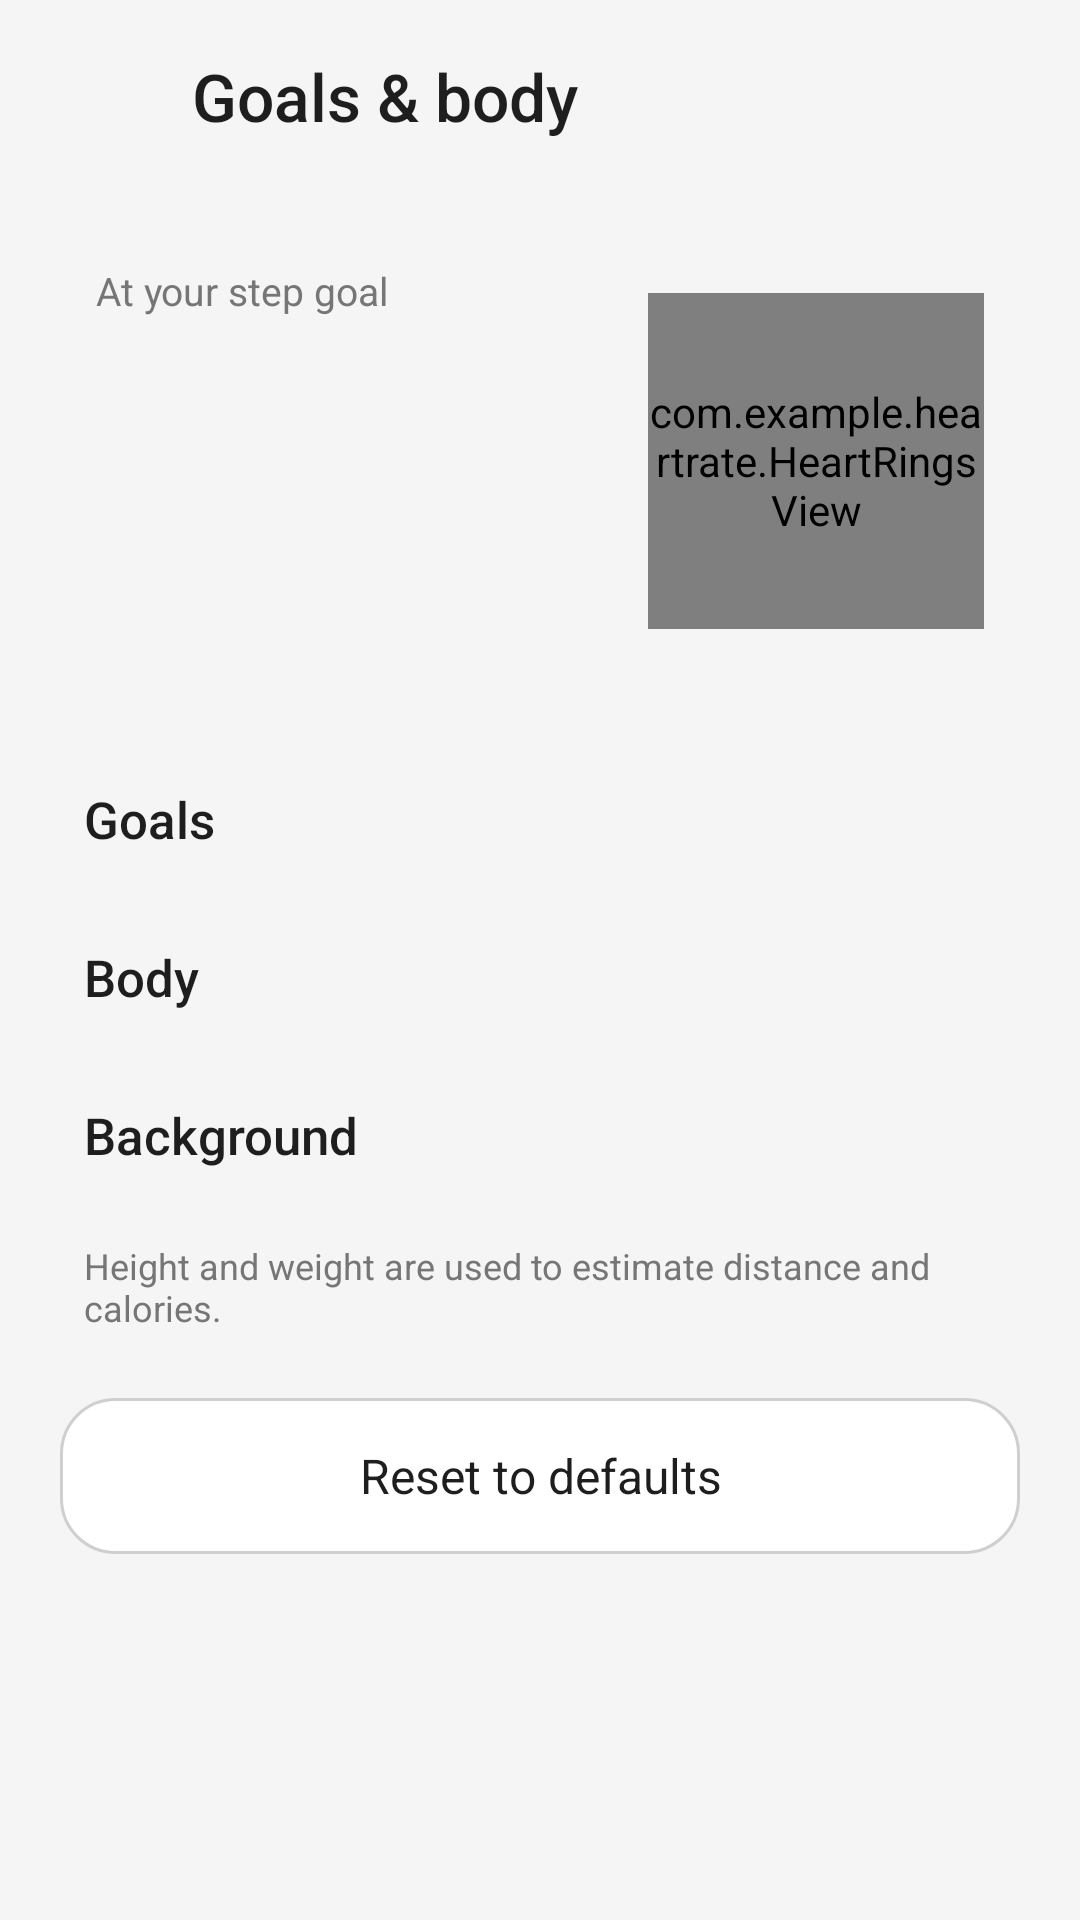

Here is an Android app screen rendered from its layout file. Give the layout XML and the strings, colors and styles it references.
<!-- AndroidManifest.xml: application theme Theme.HeartRate -->
<!-- res/layout/activity_settings.xml -->
<?xml version="1.0" encoding="utf-8"?>
<LinearLayout xmlns:android="http://schemas.android.com/apk/res/android"
    android:layout_width="match_parent"
    android:layout_height="match_parent"
    android:background="@color/bg_main"
    android:orientation="vertical">

    <LinearLayout
        android:layout_width="match_parent"
        android:layout_height="64dp"
        android:gravity="center_vertical"
        android:orientation="horizontal"
        android:paddingStart="8dp"
        android:paddingEnd="8dp">

        <ImageButton
            android:id="@+id/backButton"
            android:layout_width="48dp"
            android:layout_height="48dp"
            android:background="?attr/selectableItemBackgroundBorderless"
            android:contentDescription="@string/back"
            android:src="@drawable/ic_arrow_back"
            android:tint="@color/text_primary" />

        <TextView
            android:layout_width="0dp"
            android:layout_height="wrap_content"
            android:layout_weight="1"
            android:fontFamily="sans-serif-medium"
            android:paddingStart="8dp"
            android:paddingEnd="8dp"
            android:text="@string/settings_title"
            android:textColor="@color/text_primary"
            android:textSize="22sp" />
    </LinearLayout>

    <ScrollView
        android:layout_width="match_parent"
        android:layout_height="0dp"
        android:layout_weight="1"
        android:fillViewport="true">

        <LinearLayout
            android:layout_width="match_parent"
            android:layout_height="wrap_content"
            android:orientation="vertical"
            android:paddingBottom="28dp">

            
            <LinearLayout
                android:layout_width="match_parent"
                android:layout_height="wrap_content"
                android:layout_marginStart="12dp"
                android:layout_marginTop="4dp"
                android:layout_marginEnd="12dp"
                android:background="@drawable/bg_card_single"
                android:gravity="center_vertical"
                android:orientation="horizontal"
                android:padding="20dp">

                <LinearLayout
                    android:layout_width="0dp"
                    android:layout_height="wrap_content"
                    android:layout_weight="1"
                    android:orientation="vertical">

                    <TextView
                        android:layout_width="wrap_content"
                        android:layout_height="wrap_content"
                        android:text="@string/estimate_title"
                        android:textColor="@color/text_secondary"
                        android:textSize="13sp" />

                    <TextView
                        android:id="@+id/estimateSteps"
                        android:layout_width="wrap_content"
                        android:layout_height="wrap_content"
                        android:layout_marginTop="4dp"
                        android:fontFamily="sans-serif-medium"
                        android:textColor="@color/text_primary"
                        android:textSize="26sp" />

                    <TextView
                        android:id="@+id/estimateKm"
                        android:layout_width="wrap_content"
                        android:layout_height="wrap_content"
                        android:layout_marginTop="10dp"
                        android:textColor="@color/text_primary"
                        android:textSize="15sp" />

                    <TextView
                        android:id="@+id/estimateKcal"
                        android:layout_width="wrap_content"
                        android:layout_height="wrap_content"
                        android:layout_marginTop="2dp"
                        android:textColor="@color/text_primary"
                        android:textSize="15sp" />

                    <TextView
                        android:id="@+id/estimateMin"
                        android:layout_width="wrap_content"
                        android:layout_height="wrap_content"
                        android:layout_marginTop="2dp"
                        android:textColor="@color/text_primary"
                        android:textSize="15sp" />
                </LinearLayout>

                <com.example.heartrate.HeartRingsView
                    android:id="@+id/settingsRings"
                    android:layout_width="112dp"
                    android:layout_height="112dp" />
            </LinearLayout>

            <TextView
                android:layout_width="wrap_content"
                android:layout_height="wrap_content"
                android:fontFamily="sans-serif-medium"
                android:paddingStart="28dp"
                android:paddingTop="22dp"
                android:paddingBottom="8dp"
                android:text="@string/section_goals"
                android:textColor="@color/text_primary"
                android:textSize="17sp" />

            <LinearLayout
                android:id="@+id/goalsCard"
                android:layout_width="match_parent"
                android:layout_height="wrap_content"
                android:layout_marginStart="12dp"
                android:layout_marginEnd="12dp"
                android:background="@drawable/bg_card_single"
                android:orientation="vertical"
                android:paddingStart="22dp"
                android:paddingEnd="22dp" />

            <TextView
                android:layout_width="wrap_content"
                android:layout_height="wrap_content"
                android:fontFamily="sans-serif-medium"
                android:paddingStart="28dp"
                android:paddingTop="22dp"
                android:paddingBottom="8dp"
                android:text="@string/section_body"
                android:textColor="@color/text_primary"
                android:textSize="17sp" />

            <LinearLayout
                android:id="@+id/bodyCard"
                android:layout_width="match_parent"
                android:layout_height="wrap_content"
                android:layout_marginStart="12dp"
                android:layout_marginEnd="12dp"
                android:background="@drawable/bg_card_single"
                android:orientation="vertical"
                android:paddingStart="22dp"
                android:paddingEnd="22dp" />

            <TextView
                android:layout_width="wrap_content"
                android:layout_height="wrap_content"
                android:fontFamily="sans-serif-medium"
                android:paddingStart="28dp"
                android:paddingTop="22dp"
                android:paddingBottom="8dp"
                android:text="@string/section_background"
                android:textColor="@color/text_primary"
                android:textSize="17sp" />

            <LinearLayout
                android:id="@+id/backgroundCard"
                android:layout_width="match_parent"
                android:layout_height="wrap_content"
                android:layout_marginStart="12dp"
                android:layout_marginEnd="12dp"
                android:background="@drawable/bg_card_single"
                android:orientation="vertical"
                android:paddingStart="22dp"
                android:paddingEnd="22dp" />

            <TextView
                android:layout_width="match_parent"
                android:layout_height="wrap_content"
                android:paddingStart="28dp"
                android:paddingTop="16dp"
                android:paddingEnd="28dp"
                android:text="@string/settings_note"
                android:textColor="@color/text_secondary"
                android:textSize="12sp" />

            <TextView
                android:id="@+id/resetButton"
                android:layout_width="match_parent"
                android:layout_height="52dp"
                android:layout_marginStart="20dp"
                android:layout_marginTop="22dp"
                android:layout_marginEnd="20dp"
                android:background="@drawable/bg_pill_outline"
                android:clickable="true"
                android:focusable="true"
                android:gravity="center"
                android:text="@string/reset_defaults"
                android:textColor="@color/text_primary"
                android:textSize="16sp" />

        </LinearLayout>
    </ScrollView>

</LinearLayout>
<!-- resources referenced by this layout -->
<resources>
  <color name="bg_main">#F5F5F5</color>
  <color name="text_primary">#1E1E1E</color>
  <color name="text_secondary">#767676</color>
  <!-- drawable bg_pill_outline (drawable) -->
  <shape xmlns:android="http://schemas.android.com/apk/res/android" android:shape="rectangle">
      <solid android:color="@color/white" />
      <stroke android:width="1dp" android:color="@color/bar_gray" />
      <corners android:radius="18dp" />
  </shape>
  <string name="back">Back</string>
  <string name="estimate_title">At your step goal</string>
  <string name="reset_defaults">Reset to defaults</string>
  <string name="section_background">Background</string>
  <string name="section_body">Body</string>
  <string name="section_goals">Goals</string>
  <string name="settings_note">Height and weight are used to estimate distance and calories.</string>
  <string name="settings_title">Goals &amp; body</string>
  <style name="Theme.HeartRate" parent="Theme.MaterialComponents.Light.NoActionBar">
          <item name="colorPrimary">@color/coral</item>
          <item name="colorPrimaryVariant">@color/coral_dark</item>
          <item name="colorOnPrimary">@color/white</item>
          <item name="colorSecondary">@color/coral</item>
          <item name="android:windowBackground">@color/bg_main</item>
          <item name="android:statusBarColor">@color/bg_main</item>
          <item name="android:windowLightStatusBar">true</item>
      </style>
  <color name="white">#FFFFFF</color>
  <color name="bar_gray">#CFCFCF</color>
  <color name="coral">#F4795D</color>
  <color name="coral_dark">#E8694E</color>
</resources>
